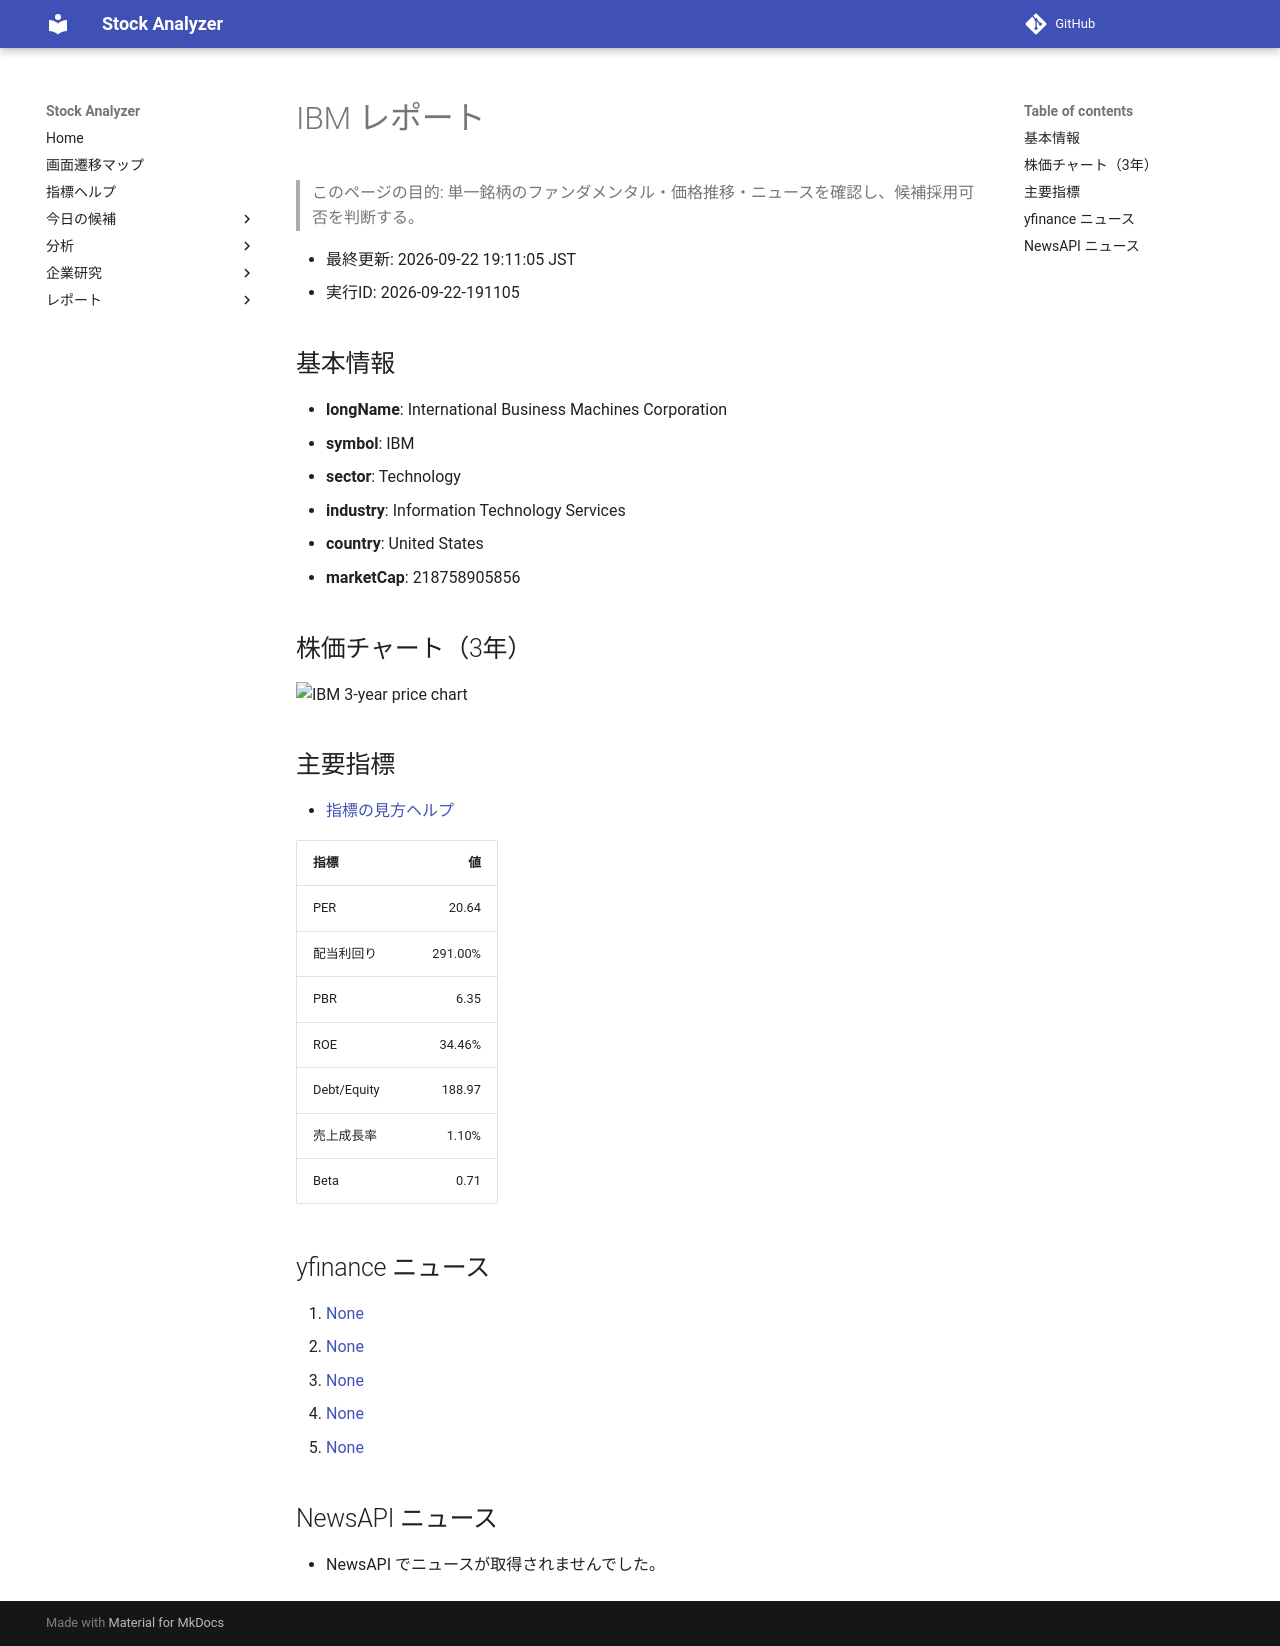

repository: Yumi-note/Making-APP · page: reports/2026-09-22/191105/IBM/index.html · generator: mkdocs

# IBM レポート

> このページの目的: 単一銘柄のファンダメンタル・価格推移・ニュースを確認し、候補採用可否を判断する。

- 最終更新: 2026-09-22 19:11:05 JST
- 実行ID: 2026-09-22-191105

## 基本情報

- **longName**: International Business Machines Corporation
- **symbol**: IBM
- **sector**: Technology
- **industry**: Information Technology Services
- **country**: United States
- **marketCap**: 218758905856

## 株価チャート（3年）

![IBM 3-year price chart](IBM_3y.png)

## 主要指標

- [指標の見方ヘルプ](../../../../indicators.md)

| 指標 | 値 |
|---|---:|
| PER | 20.64 |
| 配当利回り | 291.00% |
| PBR | 6.35 |
| ROE | 34.46% |
| Debt/Equity | 188.97 |
| 売上成長率 | 1.10% |
| Beta | 0.71 |

## yfinance ニュース

1. [None](None)
2. [None](None)
3. [None](None)
4. [None](None)
5. [None](None)

## NewsAPI ニュース

- NewsAPI でニュースが取得されませんでした。
